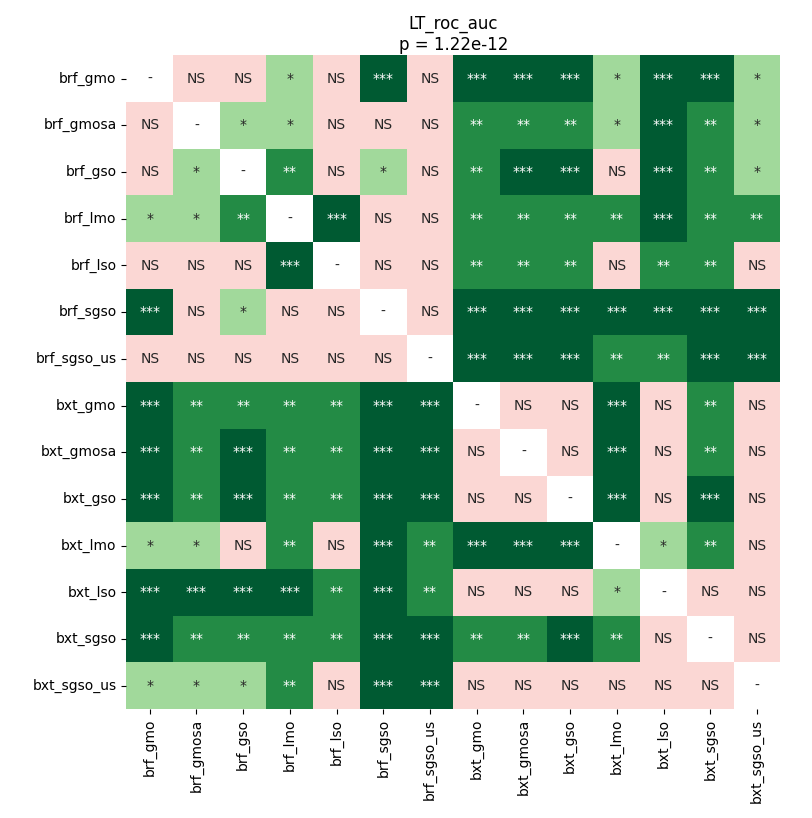

Data behind this chart, as committed beside it:
	brf_gmo	brf_gmosa	brf_gso	brf_lmo	brf_lso	brf_sgso	brf_sgso_us	bxt_gmo	bxt_gmosa	bxt_gso	bxt_lmo	bxt_lso	bxt_sgso	bxt_sgso_us
brf_gmo	1.0	0.2247	0.7645	0.033	0.6702	0.0002415	0.6472	0.0001634	0.0001634	0.0001634	0.01286	0.0002415	0.0001634	0.01079
brf_gmosa	0.2247	1.0	0.02914	0.04325	0.1251	0.9503	1.0	0.002596	0.002596	0.002596	0.02127	0.0001634	0.00325	0.01079
brf_gso	0.7645	0.02914	1.0	0.002596	0.4284	0.0152	0.2922	0.002596	0.00072	0.00072	0.07953	0.0001634	0.002596	0.033
brf_lmo	0.033	0.04325	0.002596	1.0	0.0005554	0.6472	0.5256	0.002596	0.001759	0.001759	0.002596	0.0005554	0.002596	0.002596
brf_lso	0.6702	0.1251	0.4284	0.0005554	1.0	0.796	0.8274	0.002596	0.002596	0.002596	0.2068	0.002596	0.00611	0.07092
brf_sgso	0.0002415	0.9503	0.0152	0.6472	0.796	1.0	0.7016	0.0001634	0.0001634	0.0001634	0.0001634	0.0001634	0.0001634	0.0001634
brf_sgso_us	0.6472	1.0	0.2922	0.5256	0.8274	0.7016	1.0	0.0001634	0.0002415	0.0001634	0.003967	0.003967	0.0009918	0.0002415
bxt_gmo	0.0001634	0.002596	0.002596	0.002596	0.002596	0.0001634	0.0001634	1.0	0.6702	0.5855	0.0002415	0.06301	0.009203	0.9503
bxt_gmosa	0.0001634	0.002596	0.00072	0.001759	0.002596	0.0001634	0.0002415	0.6702	1.0	0.1539	0.0001634	0.1004	0.002596	0.9503
bxt_gso	0.0001634	0.002596	0.00072	0.001759	0.002596	0.0001634	0.0001634	0.5855	0.1539	1.0	0.0001634	0.06301	0.0002415	0.9413
bxt_lmo	0.01286	0.02127	0.07953	0.002596	0.2068	0.0001634	0.003967	0.0002415	0.0001634	0.0001634	1.0	0.04325	0.002596	0.05671
bxt_lso	0.0002415	0.0001634	0.0001634	0.0005554	0.002596	0.0001634	0.003967	0.06301	0.1004	0.06301	0.04325	1.0	0.733	0.5855
bxt_sgso	0.0001634	0.00325	0.002596	0.002596	0.00611	0.0001634	0.0009918	0.009203	0.002596	0.0002415	0.002596	0.733	1.0	0.4284
bxt_sgso_us	0.01079	0.01079	0.033	0.002596	0.07092	0.0001634	0.0002415	0.9503	0.9503	0.9413	0.05671	0.5855	0.4284	1.0
